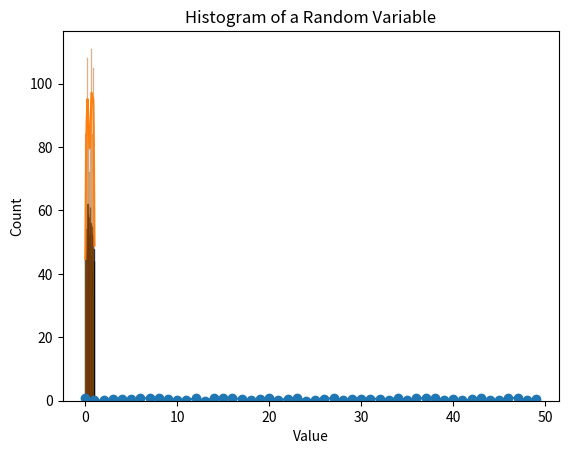
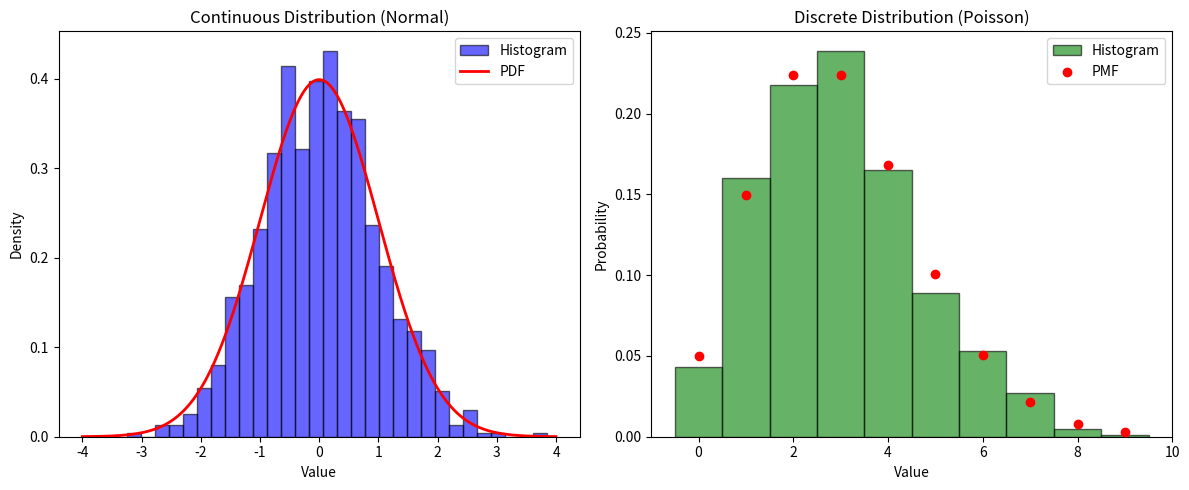
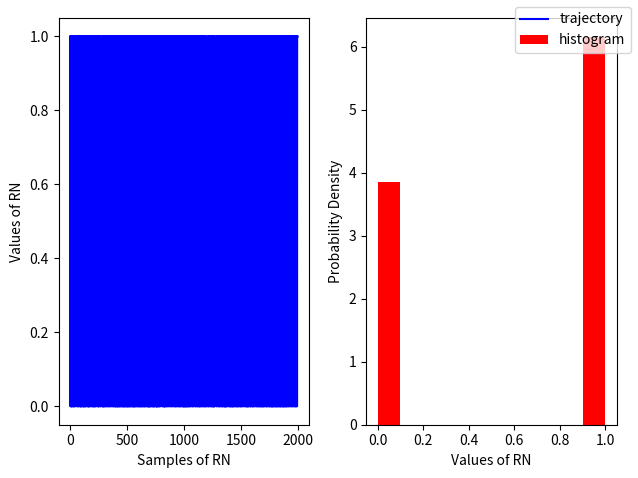
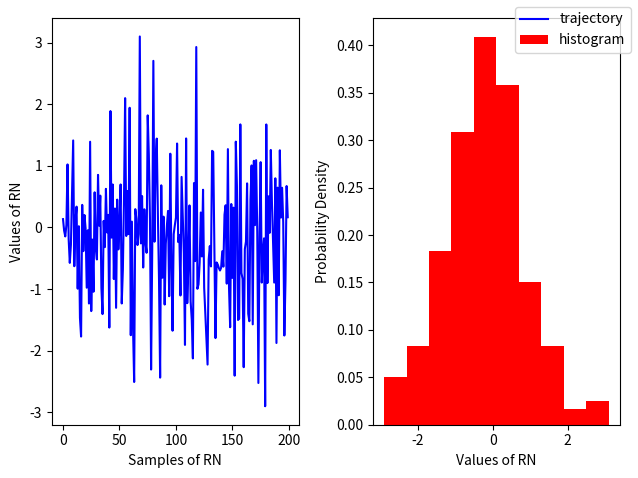
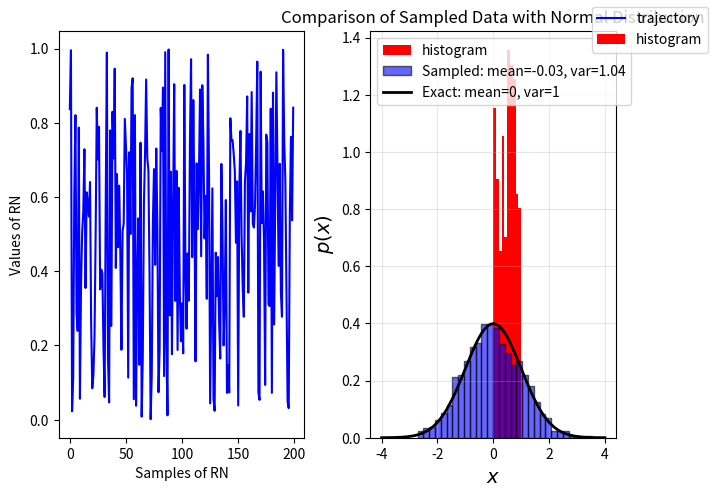
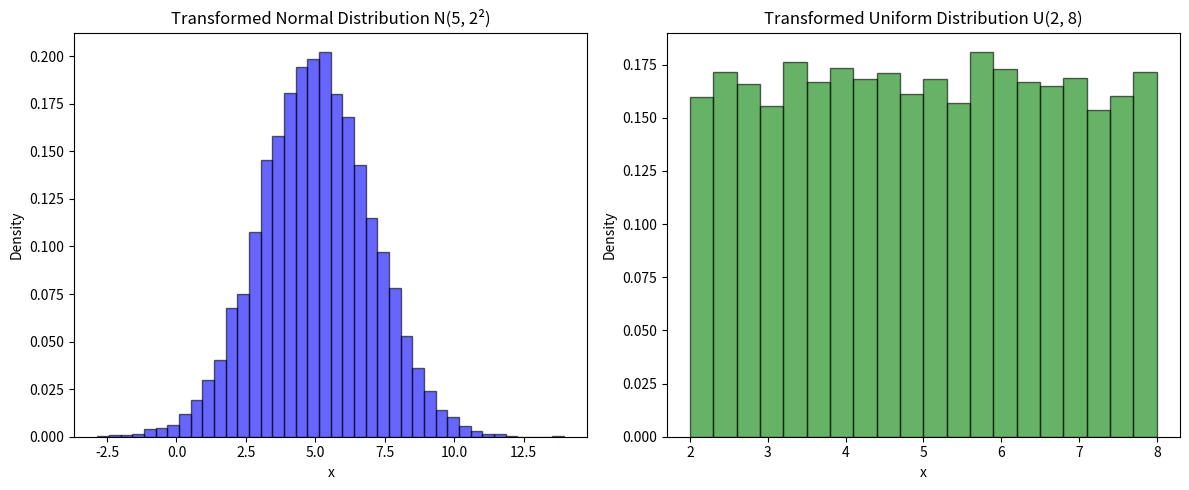
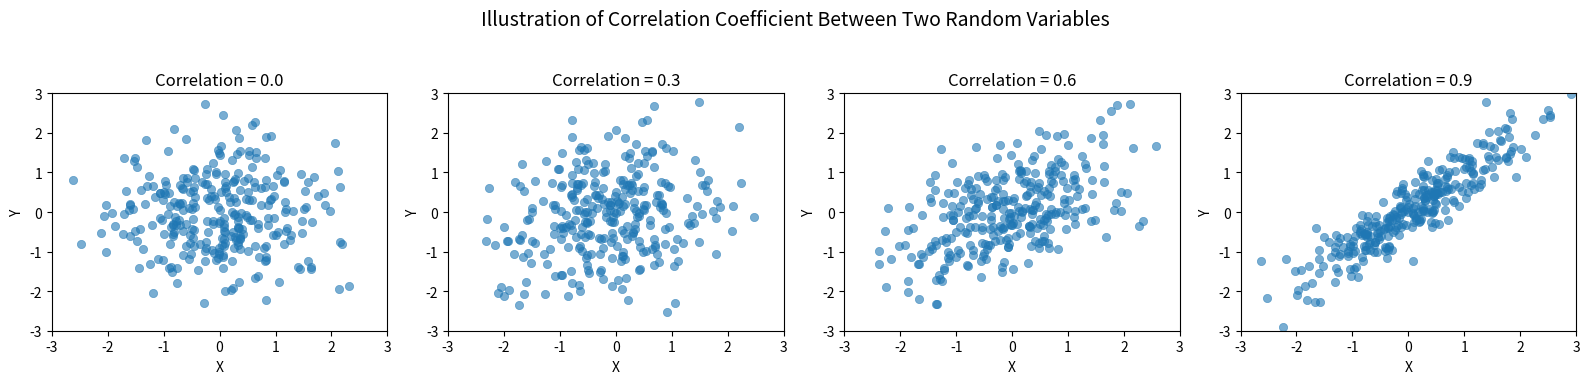
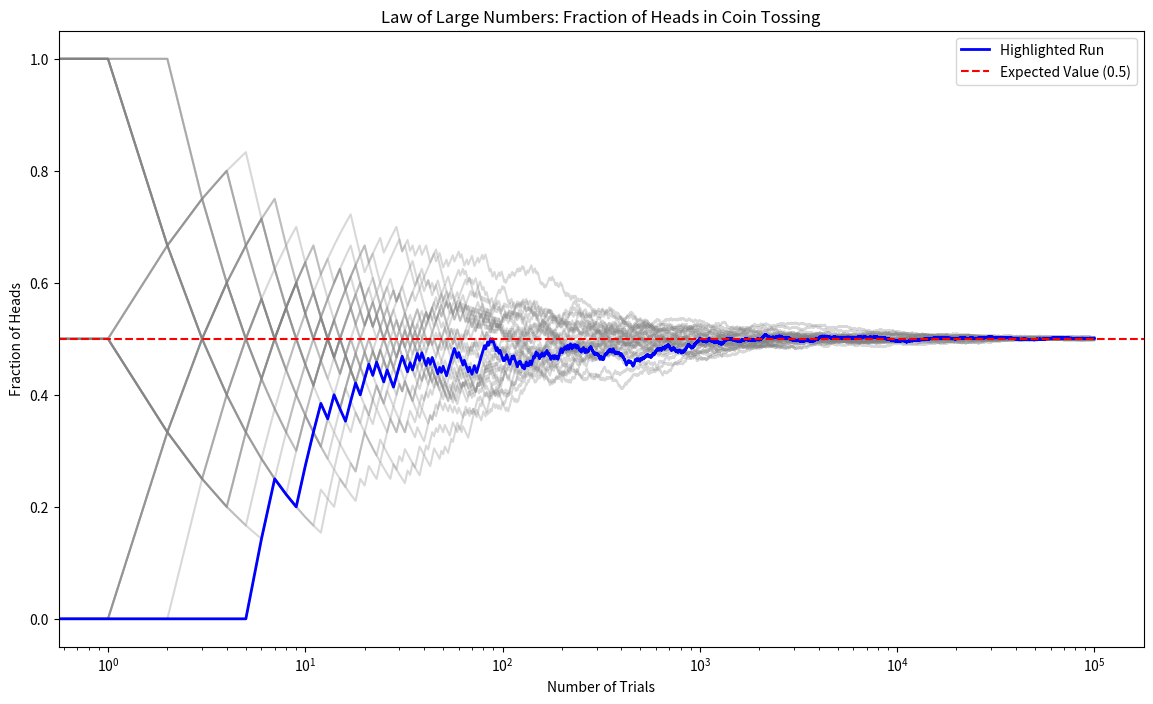
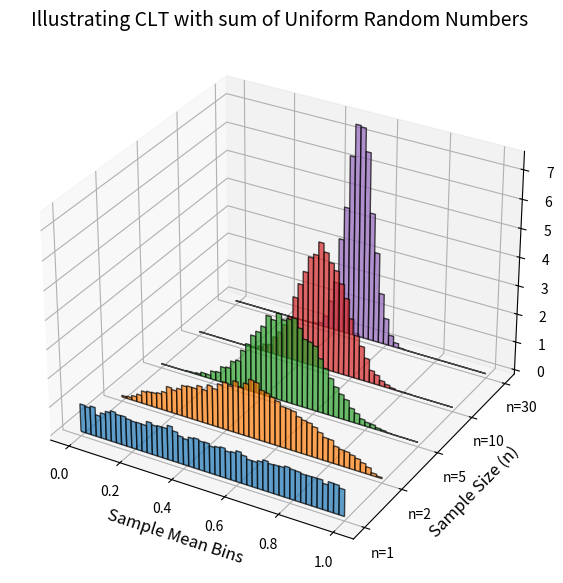
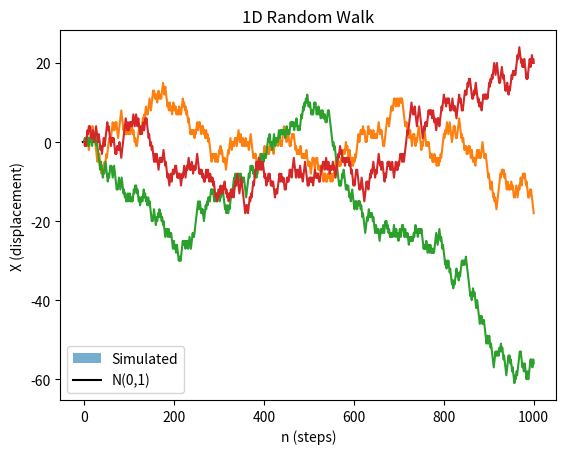
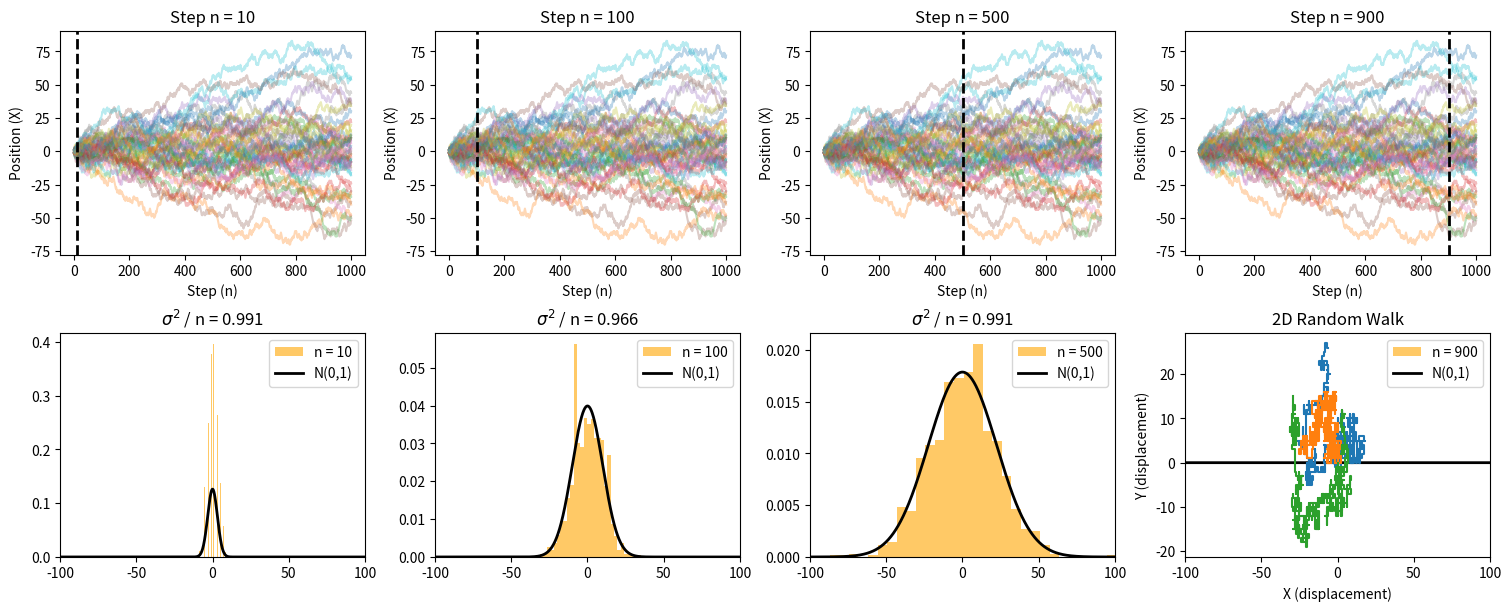

Recreate these plots in Python, in order. (Note: this script raises an exception after producing the figures.)
import numpy as np
import matplotlib.pyplot as plt

X = np.random.rand(50)

print(X)
plt.plot(X, '-o')

import numpy as np
import matplotlib.pyplot as plt

# Generate 1000 random values from a normal distribution
X = np.random.rand(1000)

# Compute the histogram using NumPy
counts, bin_edges = np.histogram(X, bins=20)

# Print the histogram X
print("Bin edges:", bin_edges)
print("Counts per bin:", counts)

# Plot the histogram
plt.bar(bin_edges[:-1], counts, width=np.diff(bin_edges), edgecolor='black', alpha=0.7)
plt.xlabel("Value")
plt.ylabel("Count")
plt.title("Histogram of a Random Variable")
plt.show()

import seaborn as sns

sns.histplot(np.random.rand(1000), kde=True)

import numpy as np
import matplotlib.pyplot as plt
from scipy.stats import norm, poisson

# Generate data for continuous distribution (Normal)
np.random.seed(42)
x_continuous = np.random.normal(loc=0, scale=1, size=1000)

# Generate data for discrete distribution (Poisson)
x_discrete = np.random.poisson(lam=3, size=1000)

# Define x values for theoretical curves
x_cont_range = np.linspace(-4, 4, 1000)
x_disc_range = np.arange(0, 10)

# Plot histograms
fig, axes = plt.subplots(1, 2, figsize=(12, 5))

# Continuous distribution (Normal)
axes[0].hist(x_continuous, bins=30, density=True, alpha=0.6, color='b', edgecolor='black', label="Histogram")
axes[0].plot(x_cont_range, norm.pdf(x_cont_range, loc=0, scale=1), 'r-', lw=2, label="PDF")
axes[0].set_title("Continuous Distribution (Normal)")
axes[0].set_xlabel("Value")
axes[0].set_ylabel("Density")
axes[0].legend()

# Discrete distribution (Poisson)
axes[1].hist(x_discrete, bins=np.arange(11)-0.5, density=True, alpha=0.6, color='g', edgecolor='black', label="Histogram")
axes[1].scatter(x_disc_range, poisson.pmf(x_disc_range, mu=3), color='r', label="PMF", zorder=3)
axes[1].set_title("Discrete Distribution (Poisson)")
axes[1].set_xlabel("Value")
axes[1].set_ylabel("Probability")
axes[1].legend()

plt.tight_layout()
plt.show()


r = np.random.binomial(n=1, p=0.6, size=2000) 

fig, ax = plt.subplots(ncols=2) 
ax[0].plot(r,  color='blue', label='trajectory')
ax[1].hist(r,  density=True, color='red',  label = 'histogram')


ax[0].set_xlabel('Samples of RN')
ax[0].set_ylabel('Values of RN')

ax[1].set_xlabel('Values of RN')
ax[1].set_ylabel('Probability Density')
fig.legend();
fig.tight_layout()

# For a standard normal with sigma=1, mu=0
r = np.random.randn(200)

fig, ax = plt.subplots(ncols=2) 
ax[0].plot(r,  color='blue', label='trajectory')
ax[1].hist(r,  density=True, color='red',  label = 'histogram')


ax[0].set_xlabel('Samples of RN')
ax[0].set_ylabel('Values of RN')

ax[1].set_xlabel('Values of RN')
ax[1].set_ylabel('Probability Density')
fig.legend();
fig.tight_layout()

# For a standard uniform
r = np.random.random(200)

fig, ax = plt.subplots(ncols=2) 
ax[0].plot(r,  color='blue', label='trajectory')
ax[1].hist(r,  density=True, color='red',  label = 'histogram')


ax[0].set_xlabel('Samples of RN')
ax[0].set_ylabel('Values of RN')

ax[1].set_xlabel('Values of RN')
ax[1].set_ylabel('Probability Density')
fig.legend();
fig.tight_layout()

# Simplified and optimized version of the code
import numpy as np
import matplotlib.pyplot as plt
from scipy.stats import norm

# Generate x values and compute standard normal PDF
x = np.linspace(-4, 4, 200)
px = norm.pdf(x)

# Generate random samples
r = np.random.randn(1000)

# Plot histogram and theoretical normal distribution
plt.hist(r, bins=30, density=True, alpha=0.6, color='blue', edgecolor='black', 
         label=f'Sampled: mean={r.mean():.2f}, var={r.var():.2f}')
         
plt.plot(x, px, 'k-', linewidth=2, label='Exact: mean=0, var=1')

# Formatting
plt.legend(loc="upper left", fontsize=10)
plt.xlabel(r'$x$', fontsize=14)
plt.ylabel(r'$p(x)$', fontsize=14)
plt.title("Comparison of Sampled Data with Normal Distribution", fontsize=12)
plt.grid(alpha=0.3)
plt.show()


import numpy as np
import matplotlib.pyplot as plt

# Parameters
mu, sigma = 5, 2  # Mean and standard deviation for Gaussian
a, b = 2, 8       # Bounds for Uniform

# Generate standard distributions
std_normal = np.random.randn(10000)  # N(0,1)
std_uniform = np.random.rand(10000)  # U(0,1)

# Transform distributions
normal_dist = mu + sigma * std_normal  # N(mu, sigma^2)
uniform_dist = a + (b - a) * std_uniform  # U(a, b)

# Plot Distributions
fig, axes = plt.subplots(1, 2, figsize=(12, 5))

# Normal Distribution
axes[0].hist(normal_dist, bins=40, density=True, alpha=0.6, color='b', edgecolor='black')
axes[0].set_title(f"Transformed Normal Distribution N({mu}, {sigma}²)")
axes[0].set_xlabel("x")
axes[0].set_ylabel("Density")

# Uniform Distribution
axes[1].hist(uniform_dist, bins=20, density=True, alpha=0.6, color='g', edgecolor='black')
axes[1].set_title(f"Transformed Uniform Distribution U({a}, {b})")
axes[1].set_xlabel("x")
axes[1].set_ylabel("Density")

plt.tight_layout()
plt.show()


import seaborn as sns

# Generate random data with different correlation coefficients
np.random.seed(42)
num_points = 300

# Define correlation levels
correlations = [0.0, 0.3, 0.6, 0.9]
fig, axes = plt.subplots(1, len(correlations), figsize=(16, 4))

for i, corr in enumerate(correlations):
    mean = [0, 0]
    cov_matrix = [[1, corr], [corr, 1]]  # Covariance matrix based on correlation
    data = np.random.multivariate_normal(mean, cov_matrix, num_points)
    
    ax = axes[i]
    sns.scatterplot(x=data[:, 0], y=data[:, 1], alpha=0.6, ax=ax, edgecolor=None)
    ax.set_title(f'Correlation = {corr}', fontsize=12)
    ax.set_xlabel('X')
    ax.set_ylabel('Y')
    ax.set_xlim(-3, 3)
    ax.set_ylim(-3, 3)
    
# Overall title
plt.suptitle("Illustration of Correlation Coefficient Between Two Random Variables", fontsize=14)
plt.tight_layout(rect=[0, 0.03, 1, 0.95])

# Show the plot
plt.show()

import numpy as np
import matplotlib.pyplot as plt

# Number of trials and runs
N, runs = int(1e5), 30

# Store fractions of heads for each trial in each run
fractions = np.zeros((runs, N))

# Simulate coin tosses
for run in range(runs):
    # Generate coin tosses (0 for tails, 1 for heads)
    tosses = np.random.randint(2, size=N)
    # Calculate cumulative sum to get the number of heads up to each trial
    cum_heads = np.cumsum(tosses)
    # Calculate fraction of heads up to each trial
    fractions[run, :] = cum_heads / np.arange(1, N+1)

# Plotting
plt.figure(figsize=(14, 8))

# Plot all runs with low opacity
for run in range(runs):
    plt.plot(fractions[run, :], color='grey', alpha=0.3)

# Highlight first run
plt.semilogx(fractions[0, :], color='blue', linewidth=2, label='Highlighted Run')

# Expected value line
plt.axhline(y=0.5, color='red', linestyle='--', label='Expected Value (0.5)')
plt.xlabel('Number of Trials')
plt.ylabel('Fraction of Heads')
plt.title('Law of Large Numbers: Fraction of Heads in Coin Tossing')
plt.legend()

import numpy as np
import matplotlib.pyplot as plt
from mpl_toolkits.mplot3d import Axes3D

# Parameters
num_samples = 10000  # Number of samples per distribution
num_bins = 50  # Number of bins for histogram
sample_sizes = [1, 2, 5, 10, 30]  # Different sample sizes
bin_edges = np.linspace(0, 1, num_bins + 1)

# Create a figure with a 3D axis
fig = plt.figure(figsize=(10, 7))  # Initialize the figure
ax = fig.add_subplot(111, projection='3d')

# Generate distributions and plot stacked histograms
for i, n in enumerate(sample_sizes):
    samples = np.mean(np.random.uniform(0, 1, (num_samples, n)), axis=1)  # Compute sample means

    hist, bins = np.histogram(samples, bins=bin_edges, density=True)

    # Centers of bins
    bin_centers = (bins[:-1] + bins[1:]) / 2

    # Offset along the y-axis for stacking
    y_offset = i  

    # Plot histogram as bars
    ax.bar(bin_centers, hist, zs=y_offset, zdir='y', alpha=0.7, width=0.02, edgecolor='black', label=f'n={n}')

# Labels and title
ax.set_xlabel('Sample Mean Bins', fontsize=12)
ax.set_ylabel('Sample Size (n)', fontsize=12)
ax.set_zlabel('Probability Density', fontsize=12)
ax.set_yticks(range(len(sample_sizes)))
ax.set_yticklabels([f'n={n}' for n in sample_sizes])
ax.set_title("Illustrating CLT with sum of Uniform Random Numbers", fontsize=14)

plt.show()


from scipy.stats import norm
import numpy as np
import matplotlib.pyplot as plt

# Number of coin tosses in each experiment, number of experiments
N, runs = 1000, 10000  

# Simulate coin tosses: num_experiments rows, num_tosses_per_experiment columns
tosses = np.random.randint(2, size=(N, runs))

# Calculate sums of each run
Sn = np.sum(tosses, axis=0)

# Compute numerical mean and standard deviation of Sn
mu_Sn = np.mean(Sn)  
sigma_Sn = np.std(Sn, ddof=1)  # Using sample standard deviation (ddof=1)

# Compute z-scores numerically
z = (Sn - mu_Sn) / sigma_Sn

# Plot histogram of z-scores
plt.figure()
plt.hist(z, density=True, bins=40, alpha=0.6, label="Simulated")
plt.title('Distribution of Standardized Sums of Coin Tosses')
plt.xlabel('Standardized Sum (Z-score)')
plt.ylabel('Density')

# Overlay standard normal distribution
zs = np.linspace(z.min(), z.max(), 1000)
plt.plot(zs, norm.pdf(zs), 'k', label='N(0,1)')
plt.legend()
plt.show()


import numpy as np
import matplotlib.pyplot as plt

def rw_1d(n, N):
    """
    Simulates a 1D symmetric random walk.

    Parameters:
    n (int): Number of steps.
    N (int): Number of walkers.

    Returns:
    np.ndarray: A (n, N) array where each column represents a walker's trajectory.
    """
    
    # Generate random steps (-1 or +1) for all walkers
    steps = np.random.choice([-1, 1], size=(n, N))
    
    # Compute cumulative sum to get displacement
    rw = np.cumsum(steps, axis=0)

    # Ensure the initial position is zero
    rw = np.vstack([np.zeros(N), rw])  # Adds a row of zeros at the start

    return rw

# Example usage: Simulate and plot a few random walks
n_steps = 1000
n_walkers = 3
rw = rw_1d(n_steps, n_walkers)

plt.plot(rw)
plt.ylabel('X (displacement)')
plt.xlabel('n (steps)')
plt.title('1D Random Walk')
plt.show()


import numpy as np
import matplotlib.pyplot as plt
from scipy import stats

# Simulate 1D random walk
def rw_1d(n_max, N):
    """Generates a 1D random walk for N walkers over n_max steps."""
    steps = np.random.choice([-1, 1], size=(n_max, N))  # Random steps
    return np.cumsum(steps, axis=0)  # Cumulative sum gives positions

# Parameters
n_max = 1000  # Number of steps
N_max = 1000  # Number of walkers
rw = rw_1d(n_max, N_max)

# Define time snapshots
snapshots = [10, 100, 500, 900]

# Create subplots
fig, axes = plt.subplots(nrows=2, ncols=len(snapshots), figsize=(15, 6), constrained_layout=True)

for i, n in enumerate(snapshots):
    # Plot random walk trajectories
    ax = axes[0, i]
    ax.plot(rw[:, :50], alpha=0.3)  # Show 50 trajectories for clarity
    ax.axvline(x=n, color='black', lw=2, linestyle="--")  # Mark current time step
    ax.set_xlabel('Step (n)')
    ax.set_ylabel('Position (X)')
    ax.set_title(f'Step n = {n}')

    # Histogram of positions at step n
    ax_hist = axes[1, i]
    ax_hist.hist(rw[n, :], bins=30, color='orange', density=True, alpha=0.6, label=f'n = {n}')
    
    # Gaussian overlay
    x = np.linspace(-100, 100, 1000)
    y = stats.norm.pdf(x, loc=0, scale=np.sqrt(n))
    ax_hist.plot(x, y, color='black', lw=2, label='N(0,1)')

    ax_hist.set_xlim([-100, 100])
    ax_hist.legend()
    ax_hist.set_title(f'$\sigma^2$ / n = {np.var(rw[n - 1, :]) / n:.3f}')

# Show plot
plt.show()


import numpy as np
import matplotlib.pyplot as plt

def rw_2d(n, N):
    """
    Simulates a 2D symmetric random walk.

    Parameters:
    n (int): Number of steps.
    N (int): Number of trajectories.

    Returns:
    np.ndarray: A (n+1, N, 2) array where each trajectory is stored in the last dimension.
    """
    
    # Define possible step directions (right, up, left, down)
    steps = np.array([(1, 0), (0, 1), (-1, 0), (0, -1)])
    
    # Generate random step indices and map to step directions
    random_steps = steps[np.random.choice(4, size=(n, N))]
    
    # Prepend an initial position at (0,0) for all walkers
    rw = np.zeros((n + 1, N, 2), dtype=int)
    rw[1:] = np.cumsum(random_steps, axis=0)  # Compute displacement over time

    return rw

# Example usage: Simulate and plot first three random walkers
n_steps = 1000
n_walkers = 100
traj = rw_2d(n_steps, n_walkers)

plt.plot(traj[:, :3, 0], traj[:, :3, 1])  # Plot first three random walkers
plt.xlabel('X (displacement)')
plt.ylabel('Y (displacement)')
plt.title('2D Random Walk')
plt.show()


# Re-import necessary libraries due to execution state reset
import numpy as np
import matplotlib.pyplot as plt
import matplotlib.animation as animation
from mpl_toolkits.mplot3d import Axes3D
from IPython.display import HTML

# Parameters
num_steps = 200  # Number of steps in the random walk
step_size = 1  # Step size

# Generate random steps in 3D
np.random.seed(42)
steps = np.random.choice([-step_size, step_size], size=(num_steps, 3))  # Random steps in x, y, z
positions = np.cumsum(steps, axis=0)  # Cumulative sum to get positions

# Create figure
fig = plt.figure(figsize=(8, 6))
ax = fig.add_subplot(111, projection='3d')
ax.set_xlim([positions[:, 0].min()-1, positions[:, 0].max()+1])
ax.set_ylim([positions[:, 1].min()-1, positions[:, 1].max()+1])
ax.set_zlim([positions[:, 2].min()-1, positions[:, 2].max()+1])
ax.set_xlabel('X')
ax.set_ylabel('Y')
ax.set_zlabel('Z')
ax.set_title('3D Random Walk')

# Initialize the line and point
line, = ax.plot([], [], [], 'b-', lw=2)
point, = ax.plot([], [], [], 'ro')

# Update function for animation
def update(frame):
    line.set_data(positions[:frame+1, 0], positions[:frame+1, 1])
    line.set_3d_properties(positions[:frame+1, 2])
    point.set_data([positions[frame, 0]], [positions[frame, 1]])
    point.set_3d_properties([positions[frame, 2]])
    return line, point

# Create animation
ani = animation.FuncAnimation(fig, update, frames=num_steps, interval=50, blit=False)

# Convert animation to HTML
html_anim = HTML(ani.to_jshtml())
plt.close(fig)  # Prevent duplicate display

# Display the animation
html_anim
